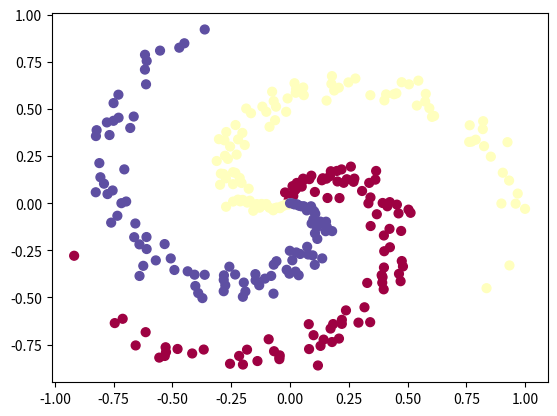

Generate this figure with matplotlib:
import numpy as np
import matplotlib.pyplot as plt

# dataset generation
N = 100 # number of points per class
D = 2 # dimensionality
K = 3 # number of classes
X = np.zeros((N*K,D)) # data matrix (each row = single example)
y = np.zeros(N*K, dtype='uint8') # class labels
for j in range(K):
	ix = range(N*j,N*(j+1))
	r = np.linspace(0.0,1,N) # radius
	
	# first part controls 'curliness' + random noise
	t = np.linspace(j*4,(j+1)*4,N) + np.random.randn(N)*0.2 # theta
	X[ix] = np.c_[r*np.sin(t), r*np.cos(t)]
	y[ix] = j
# lets visualize the data:
plt.scatter(X[:, 0], X[:, 1], c=y, s=40, cmap=plt.cm.Spectral)
plt.show()